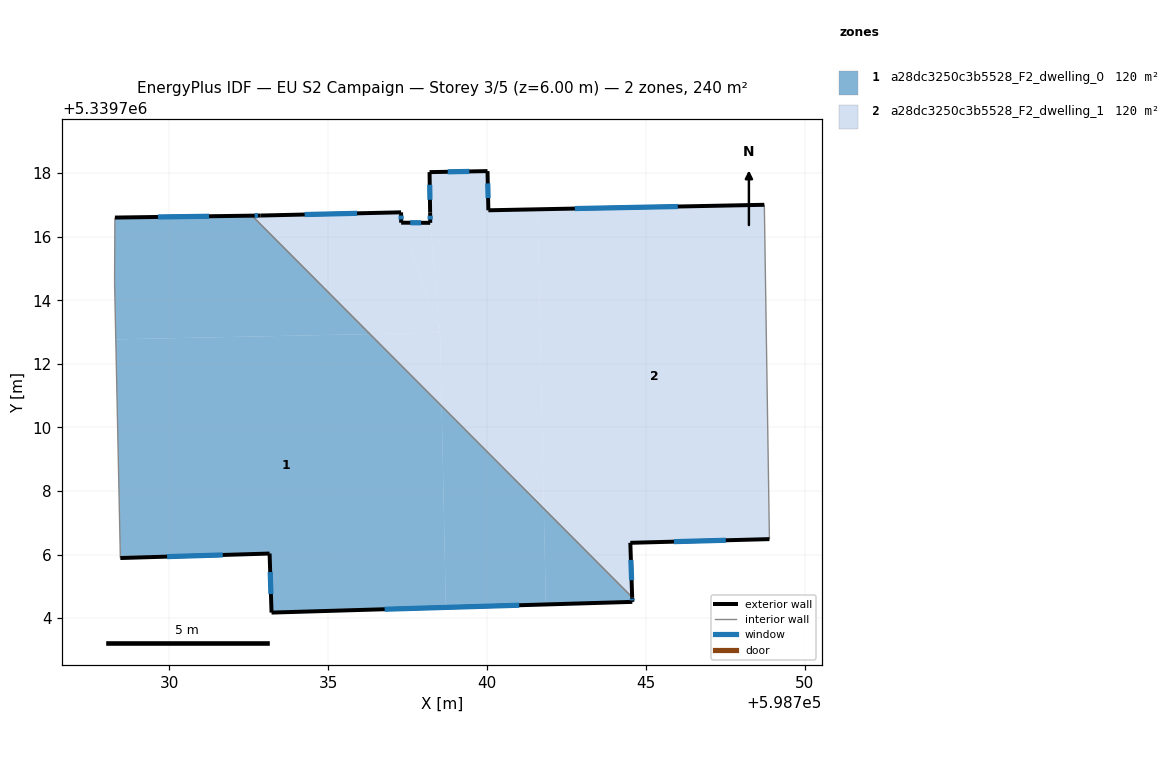
=== STOREY PLAN SPEC (per zone: floor XY polygon, exterior-wall plan segments, windows/doors) ===
zone 1: a28dc3250c3b5528_F2_dwelling_0  (120.0 m²)
  floor: (598738.57, 5339710.67) (598738.70, 5339704.33) (598733.22, 5339704.17) (598733.16, 5339706.03) (598728.46, 5339705.89) (598728.45, 5339706.28) (598728.32, 5339712.77) (598736.32, 5339712.94)
  floor: (598741.79, 5339707.44) (598741.85, 5339704.43) (598738.70, 5339704.33) (598738.57, 5339710.67)
  floor: (598732.60, 5339716.66) (598736.32, 5339712.94) (598728.32, 5339712.77) (598728.28, 5339714.58) (598728.29, 5339716.56) (598728.29, 5339716.60)
  floor: (598741.79, 5339707.44) (598744.57, 5339704.65) (598744.57, 5339704.51) (598741.85, 5339704.43)
  exterior wall: (598732.60, 5339716.66) – (598728.29, 5339716.60)  [4.3 m]
    window: (598731.25, 5339716.64) – (598729.64, 5339716.62)  [1.8 m²]
  exterior wall: (598744.57, 5339704.51) – (598744.57, 5339704.65)  [0.1 m]
    window: (598744.57, 5339704.55) – (598744.57, 5339704.61)  [0.1 m²]
  exterior wall: (598733.22, 5339704.17) – (598744.57, 5339704.51)  [11.4 m]
    window: (598736.78, 5339704.28) – (598741.01, 5339704.40)  [4.7 m²]
  exterior wall: (598733.16, 5339706.03) – (598733.22, 5339704.17)  [1.9 m]
    window: (598733.18, 5339705.45) – (598733.20, 5339704.75)  [0.8 m²]
  exterior wall: (598728.46, 5339705.89) – (598733.16, 5339706.03)  [4.7 m]
    window: (598729.93, 5339705.93) – (598731.69, 5339705.99)  [2.0 m²]
  interior walls: 5
zone 2: a28dc3250c3b5528_F2_dwelling_1  (120.0 m²)
  floor: (598738.52, 5339712.98) (598738.57, 5339710.67) (598736.32, 5339712.94)
  floor: (598737.30, 5339716.77) (598737.30, 5339716.44) (598738.52, 5339712.98) (598736.32, 5339712.94) (598732.60, 5339716.66) (598732.88, 5339716.67)
  floor: (598748.73, 5339717.00) (598748.88, 5339706.63) (598748.89, 5339706.48) (598744.51, 5339706.37) (598744.57, 5339704.65) (598741.79, 5339707.44) (598741.59, 5339716.86)
  floor: (598741.59, 5339716.86) (598741.79, 5339707.44) (598738.57, 5339710.67) (598738.52, 5339712.98) (598738.21, 5339716.44) (598738.21, 5339716.76) (598738.19, 5339718.03) (598740.02, 5339718.07) (598740.04, 5339716.83)
  floor: (598738.21, 5339716.44) (598738.52, 5339712.98) (598737.30, 5339716.44)
  exterior wall: (598738.21, 5339716.44) – (598737.30, 5339716.44)  [0.9 m]
    window: (598737.93, 5339716.44) – (598737.58, 5339716.44)  [0.4 m²]
  exterior wall: (598738.21, 5339716.76) – (598738.21, 5339716.44)  [0.3 m]
    window: (598738.21, 5339716.66) – (598738.21, 5339716.54)  [0.1 m²]
  exterior wall: (598738.19, 5339718.03) – (598738.21, 5339716.76)  [1.3 m]
    window: (598738.20, 5339717.64) – (598738.20, 5339717.16)  [0.5 m²]
  exterior wall: (598740.02, 5339718.07) – (598738.19, 5339718.03)  [1.8 m]
    window: (598739.44, 5339718.05) – (598738.76, 5339718.04)  [0.8 m²]
  exterior wall: (598740.04, 5339716.83) – (598740.02, 5339718.07)  [1.2 m]
    window: (598740.03, 5339717.22) – (598740.02, 5339717.68)  [0.5 m²]
  exterior wall: (598748.73, 5339717.00) – (598740.04, 5339716.83)  [8.7 m]
    window: (598746.00, 5339716.95) – (598742.77, 5339716.89)  [3.6 m²]
  exterior wall: (598744.51, 5339706.37) – (598748.89, 5339706.48)  [4.4 m]
    window: (598745.88, 5339706.40) – (598747.52, 5339706.45)  [1.8 m²]
  exterior wall: (598744.57, 5339704.65) – (598744.51, 5339706.37)  [1.7 m]
    window: (598744.55, 5339705.19) – (598744.53, 5339705.83)  [0.7 m²]
  exterior wall: (598732.88, 5339716.67) – (598732.60, 5339716.66)  [0.3 m]
    window: (598732.79, 5339716.67) – (598732.69, 5339716.66)  [0.1 m²]
  exterior wall: (598737.30, 5339716.77) – (598732.88, 5339716.67)  [4.4 m]
    window: (598735.91, 5339716.74) – (598734.26, 5339716.70)  [1.8 m²]
  exterior wall: (598737.30, 5339716.44) – (598737.30, 5339716.77)  [0.3 m]
    window: (598737.30, 5339716.54) – (598737.30, 5339716.67)  [0.1 m²]
  interior walls: 3

=== DERIVED (storey summary) ===
Building: EU S2 Campaign
Storey: 3 of 5  (floor level z = 6.00 m)
Storey gross floor area: 240.0 m²
Zones on this storey: 2
  - a28dc3250c3b5528_F2_dwelling_0: floor 120.0 m²; exterior wall 22.4 m (67.1 m²); 5 window(s) 9.3 m²; WWR 13.9%
  - a28dc3250c3b5528_F2_dwelling_1: floor 120.0 m²; exterior wall 25.4 m (76.1 m²); 11 window(s) 10.6 m²; WWR 13.9%
Zone adjacency (shared interzone walls):
  - a28dc3250c3b5528_F2_dwelling_0 ↔ a28dc3250c3b5528_F2_dwelling_1